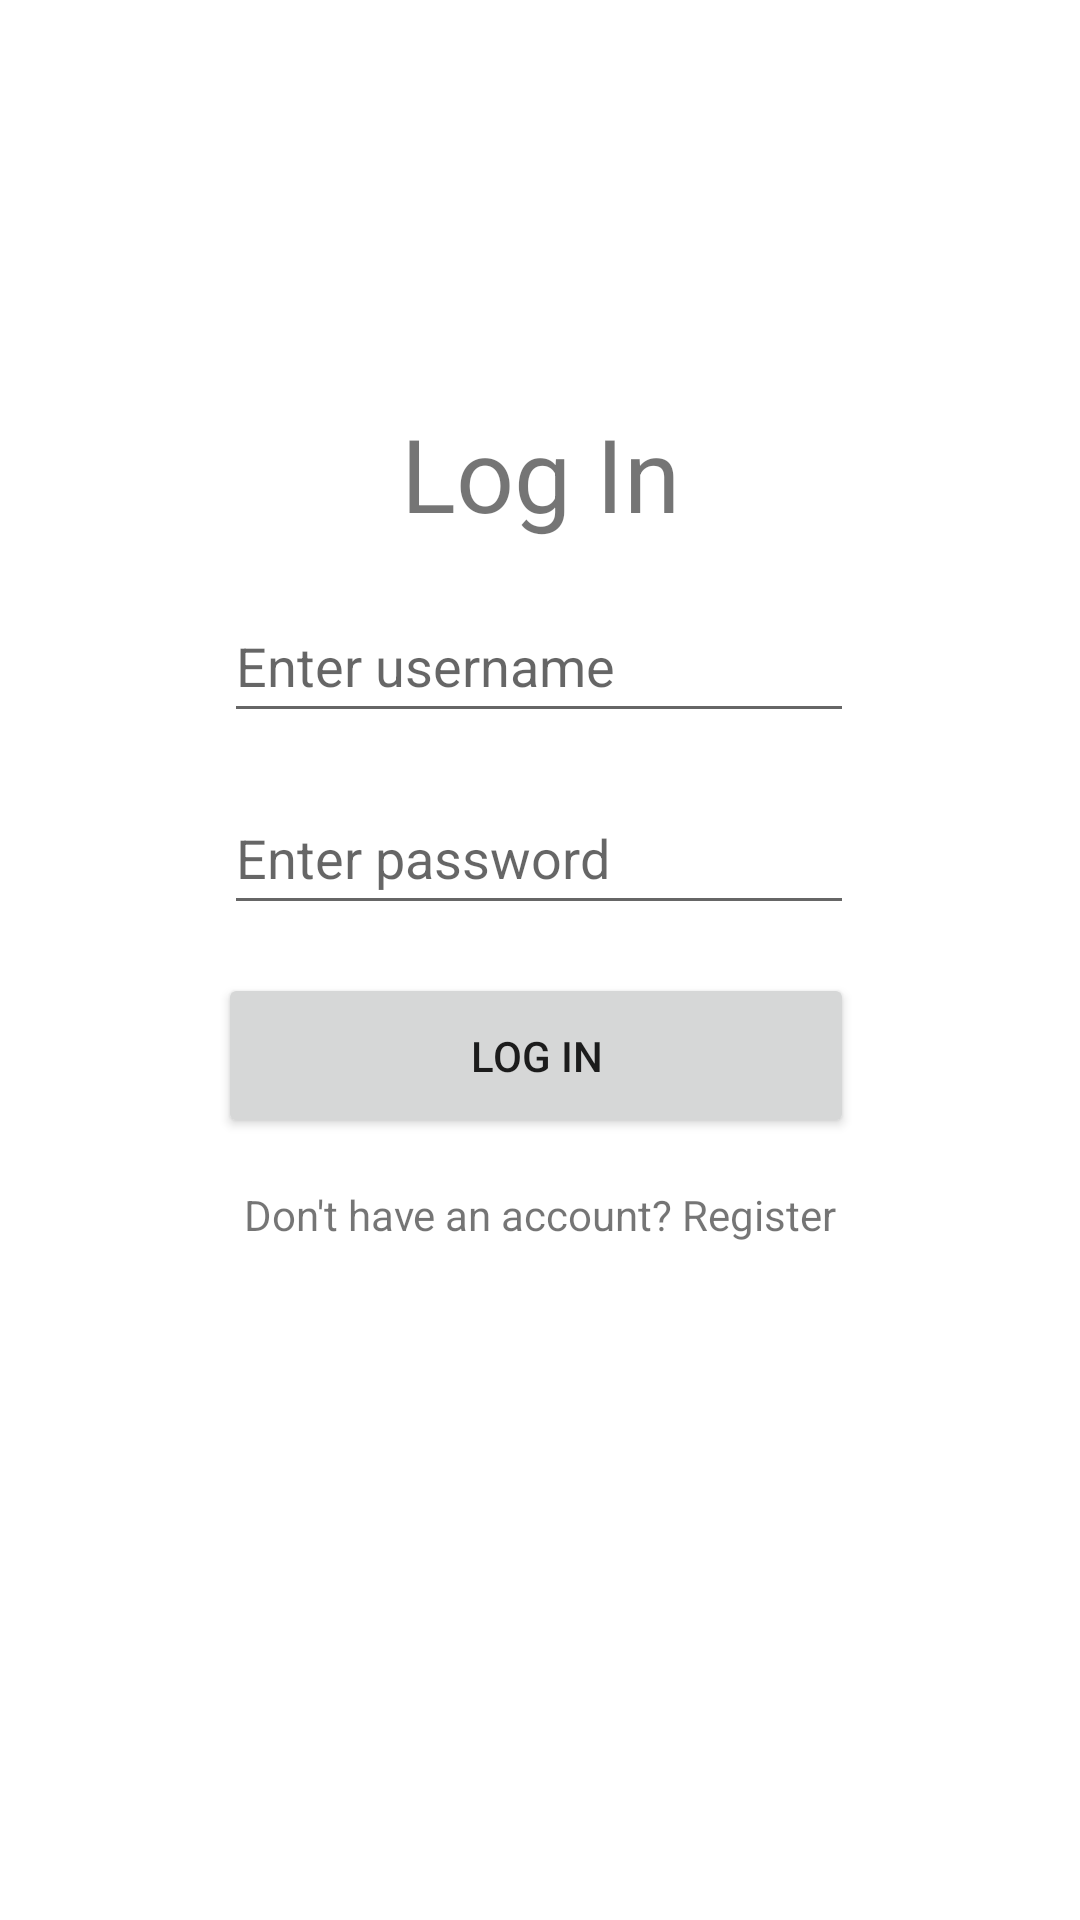

Android layout source for this screen:
<!-- AndroidManifest.xml: application theme Theme.Csci310 -->
<!-- res/layout/activity_main.xml -->
<?xml version="1.0" encoding="utf-8"?>
<androidx.constraintlayout.widget.ConstraintLayout xmlns:android="http://schemas.android.com/apk/res/android"
    xmlns:app="http://schemas.android.com/apk/res-auto"
    xmlns:tools="http://schemas.android.com/tools"
    android:id="@+id/loginLayout"
    android:layout_width="match_parent"
    android:layout_height="match_parent"
    tools:context="csci310.team53.easyteamup.activities.LoginActivity">

    <TextView
        android:id="@+id/textView"
        android:layout_width="wrap_content"
        android:layout_height="wrap_content"
        android:text="@string/login"
        android:textSize="34sp"
        app:layout_constraintBottom_toBottomOf="parent"
        app:layout_constraintEnd_toEndOf="parent"
        app:layout_constraintStart_toStartOf="parent"
        app:layout_constraintTop_toTopOf="parent"
        app:layout_constraintVertical_bias="0.227" />

    <EditText
        android:id="@+id/password"
        android:layout_width="wrap_content"
        android:layout_height="wrap_content"
        android:layout_marginTop="16dp"
        android:ems="10"
        android:hint="Enter password"
        android:inputType="textPassword"
        android:minHeight="48dp"
        app:layout_constraintEnd_toEndOf="parent"
        app:layout_constraintHorizontal_bias="0.497"
        app:layout_constraintStart_toStartOf="parent"
        app:layout_constraintTop_toBottomOf="@+id/loginUsername" />

    <EditText
        android:id="@+id/loginUsername"
        android:layout_width="wrap_content"
        android:layout_height="wrap_content"
        android:layout_marginTop="16dp"
        android:ems="10"
        android:hint="Enter username"
        android:inputType="textPersonName"
        android:minHeight="48dp"
        app:layout_constraintEnd_toEndOf="parent"
        app:layout_constraintHorizontal_bias="0.497"
        app:layout_constraintStart_toStartOf="parent"
        app:layout_constraintTop_toBottomOf="@+id/textView" />

    <Button
        android:id="@+id/login_button"
        android:layout_width="212dp"
        android:layout_height="55dp"
        android:layout_marginTop="16dp"
        android:text="@string/login"
        app:layout_constraintEnd_toEndOf="parent"
        app:layout_constraintHorizontal_bias="0.492"
        app:layout_constraintStart_toStartOf="parent"
        app:layout_constraintTop_toBottomOf="@+id/password" />

    <TextView
        android:id="@+id/create_account"
        android:layout_width="wrap_content"
        android:layout_height="wrap_content"
        android:layout_marginTop="16dp"
        android:text="@string/create_account"
        app:layout_constraintEnd_toEndOf="parent"
        app:layout_constraintStart_toStartOf="parent"
        app:layout_constraintTop_toBottomOf="@+id/login_button" />


</androidx.constraintlayout.widget.ConstraintLayout>
<!-- resources referenced by this layout -->
<resources>
  <string name="create_account">Don\'t have an account? Register</string>
  <string name="login">Log In</string>
  <style name="Theme.Csci310" parent="Theme.MaterialComponents.DayNight.DarkActionBar">
          
          <item name="colorPrimary">@color/purple_500</item>
          <item name="colorPrimaryVariant">@color/purple_700</item>
          <item name="colorOnPrimary">@color/white</item>
          
          <item name="colorSecondary">@color/teal_200</item>
          <item name="colorSecondaryVariant">@color/teal_700</item>
          <item name="colorOnSecondary">@color/black</item>
          
          <item name="android:statusBarColor" tools:targetApi="l">?attr/colorPrimaryVariant</item>
          
      </style>
  <!-- not gathered from this repository: default colours our renderer supplied (Android Studio template values) -->
  <color name="purple_500">#FF6200EE</color>
  <color name="purple_700">#FF3700B3</color>
  <color name="teal_200">#FF03DAC5</color>
  <color name="teal_700">#FF018786</color>
  <color name="black">#FF000000</color>
  <color name="white">#FFFFFFFF</color>
</resources>
